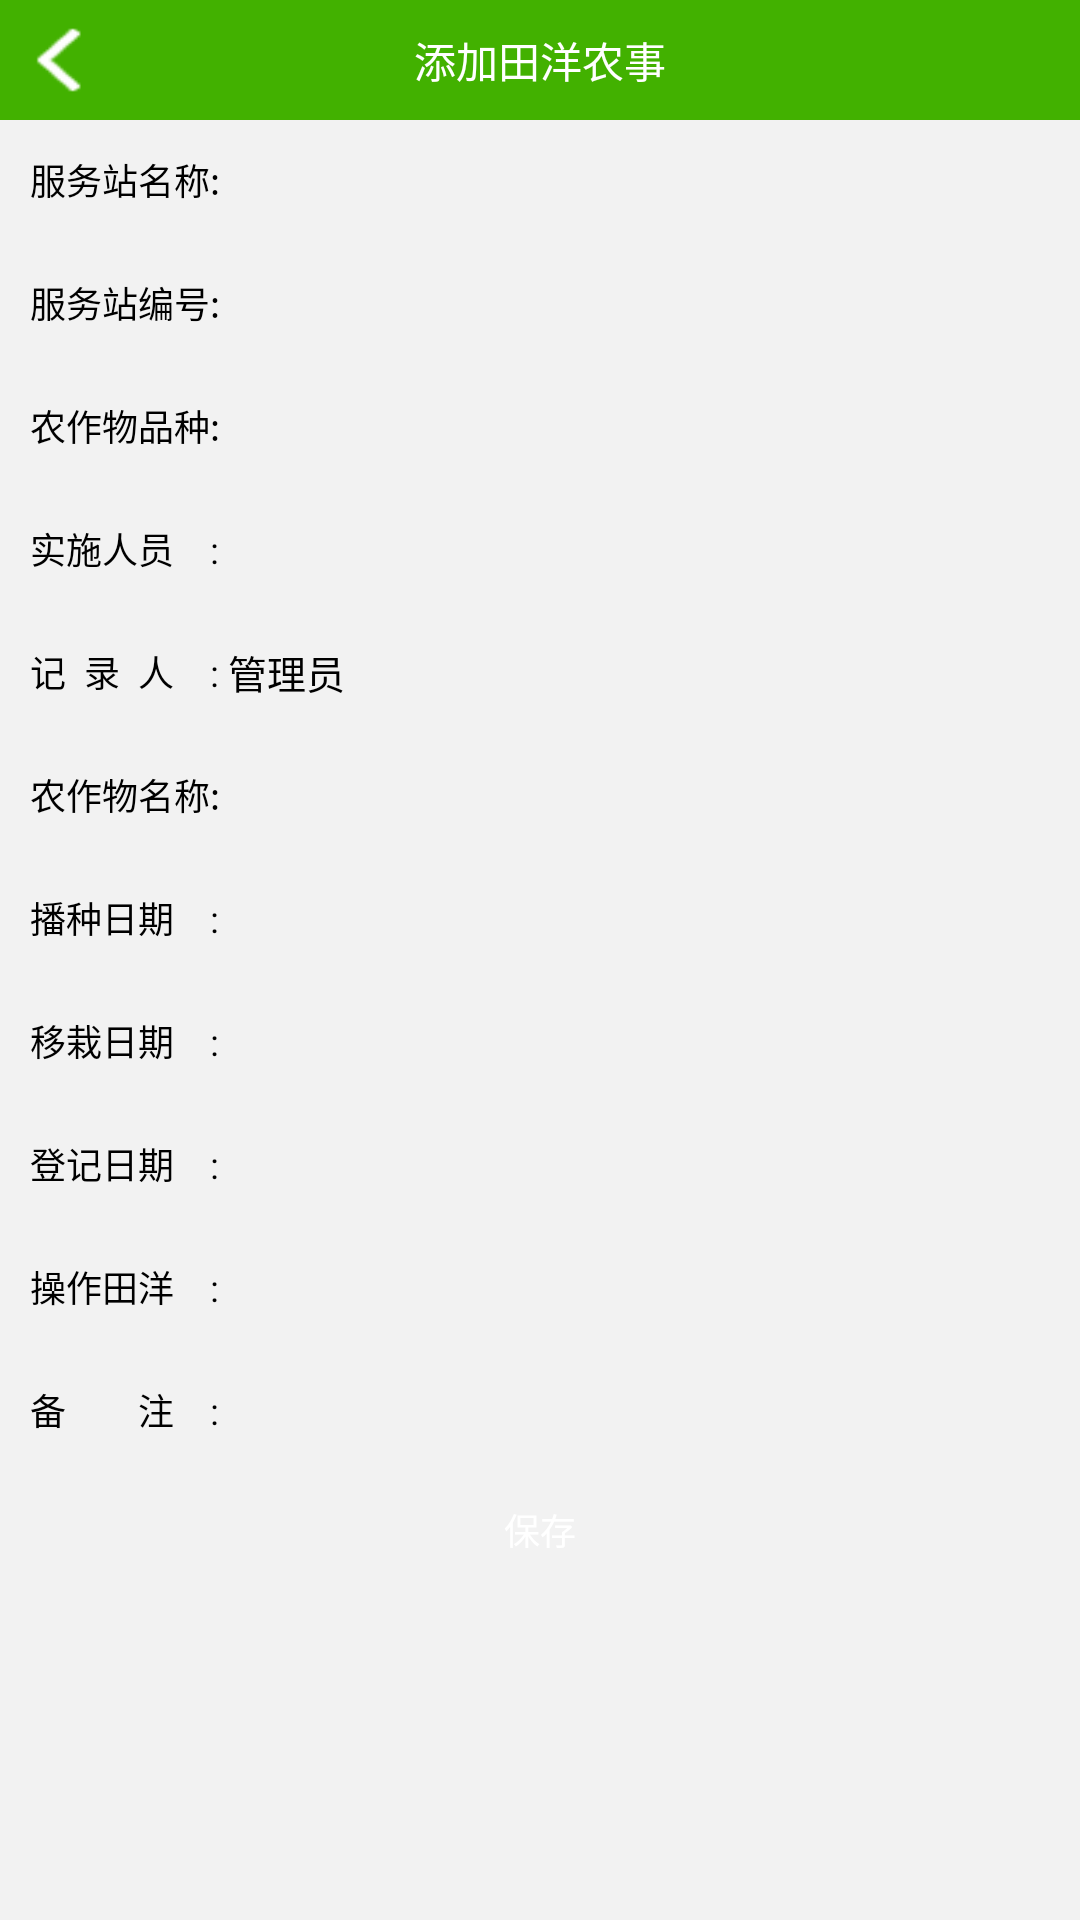

This screen was rendered from an Android layout file. Write that file and the resources it references.
<!-- AndroidManifest.xml: application theme android:Theme.Light.NoTitleBar -->
<!-- res/layout/activity_seedandharvest.xml -->
<?xml version="1.0" encoding="utf-8"?>
<LinearLayout xmlns:android="http://schemas.android.com/apk/res/android"
    android:layout_width="match_parent"
    android:layout_height="match_parent"
    android:background="@color/gray"
    android:orientation="vertical" >
    <RelativeLayout
        android:layout_width="fill_parent"
        android:layout_height="40dp"
        android:background="@color/title_bground" 
        >
        <LinearLayout 
		    android:id="@+id/ImageView_Linearlayout_Back"
		     style="@style/ImageView_Linearlayout_Back"
		    >
		      <ImageView
		          android:id="@+id/img_comment_back"
            style="@style/ImageView_Back" />
		     <TextView 
		         android:id="@+id/textView_Title_Left"
		        style="@style/TextView_Title_Left"
		        />
		</LinearLayout>
        <TextView
            android:id="@+id/tv_title"
            style="@style/TextView_Title"
            android:text="@string/tv_addtianyangmanage"
            />
        <TextView
            android:id="@+id/tv_pro_save"
            style="@style/TextView_InReleativeRight"
            android:background="@drawable/add"
            android:visibility="gone"
            />
    </RelativeLayout>
    <ScrollView style="@style/ff" >

        <LinearLayout
            style="@style/ff"
            android:gravity="center"
            android:orientation="vertical" >

            <LinearLayout style="@style/Layout_Promaangelist_Table_MarTop" >

                <TextView
                    style="@style/TextView__Promaangelist_Table_LeftOne"
                    android:text="服务站名称:" />

                <TextView
                    android:id="@+id/tv_servicestation"
                    style="@style/EditText__Promaangelist_Table_LeftTwo" />
            </LinearLayout>

            <View style="@style/Sperate_view" />

            <LinearLayout style="@style/Layout_Promaangelist_Table_MarTop" >

                <TextView
                    style="@style/TextView__Promaangelist_Table_LeftOne"
                    android:text="服务站编号:" />

                <TextView 
                    android:id="@+id/et_servicenumber"
                    style="@style/EditText__Promaangelist_Table_LeftTwo" />
            </LinearLayout>

            <View style="@style/Sperate_view" />

            <LinearLayout style="@style/Layout_Promaangelist_Table_MarTop" >

                <TextView
                    style="@style/TextView__Promaangelist_Table_LeftOne"
                    android:text="农作物品种:" />

                <EditText 
                    android:id="@+id/et_cropPtype"
                    style="@style/EditText__Promaangelist_Table_LeftTwo" />
            </LinearLayout>

            <View style="@style/Sperate_view" />


            <LinearLayout style="@style/Layout_Promaangelist_Table_MarTop" >

                <TextView
                    style="@style/TextView__Promaangelist_Table_LeftOne"
                    android:text="实施人员    :" />

                <EditText 
                     android:id="@+id/et_actionPerson"
                    style="@style/EditText__Promaangelist_Table_LeftTwo" />
            </LinearLayout>

            <View style="@style/Sperate_view" />

            <LinearLayout style="@style/Layout_Promaangelist_Table_MarTop" >

                <TextView
                    style="@style/TextView__Promaangelist_Table_LeftOne"
                    android:text="记  录  人    :" />

                <TextView 
                    android:id="@+id/tv_registUser"
                    style="@style/EditText__Promaangelist_Table_LeftTwo" 
                    android:text="管理员"
                    />
            </LinearLayout>

            <View style="@style/Sperate_view" />

            <LinearLayout style="@style/Layout_Promaangelist_Table_MarTop" >

                <TextView
                    style="@style/TextView__Promaangelist_Table_LeftOne"
                    android:text="农作物名称:" />

                <TextView 
                    android:id="@+id/tv_cropType"
                    style="@style/EditText__Promaangelist_Table_LeftTwo" />
            </LinearLayout>

            <View style="@style/Sperate_view" />


            <LinearLayout style="@style/Layout_Promaangelist_Table_MarTop" >

                <TextView
                    style="@style/TextView__Promaangelist_Table_LeftOne"
                    android:text="播种日期    :" />

                <TextView 
                    android:id="@+id/tv_seeddate"
                    style="@style/EditText__Promaangelist_Table_LeftTwo" />
            </LinearLayout>

            <View style="@style/Sperate_view" />

            <LinearLayout style="@style/Layout_Promaangelist_Table_MarTop" >

                <TextView
                    style="@style/TextView__Promaangelist_Table_LeftOne"
                    android:text="移栽日期    :" />

                <TextView 
                    android:id="@+id/tv_transplantdate"
                    style="@style/EditText__Promaangelist_Table_LeftTwo" />
            </LinearLayout>

            <View style="@style/Sperate_view" />

            <LinearLayout style="@style/Layout_Promaangelist_Table_MarTop" >

                <TextView
                    style="@style/TextView__Promaangelist_Table_LeftOne"
                    android:text="登记日期    :" />

                <TextView
                     android:id="@+id/tv_registdate"
                    style="@style/EditText__Promaangelist_Table_LeftTwo"
                    />
                
            </LinearLayout>

            <View style="@style/Sperate_view" />

            <LinearLayout style="@style/Layout_Promaangelist_Table_MarTop" >

                <TextView
                    style="@style/TextView__Promaangelist_Table_LeftOne"
                    android:text="操作田洋    :" />

                <TextView
                    android:id="@+id/tv_ploughId"
                    style="@style/EditText__Promaangelist_Table_LeftTwo"/>
            </LinearLayout>

            <View style="@style/Sperate_view" />

            <LinearLayout style="@style/Layout_Promaangelist_Table_MarTop" >

                <TextView
                    style="@style/TextView__Promaangelist_Table_LeftOne"
                    android:text="备        注    :" />

                <EditText
                     android:id="@+id/tv_actionBak"
                    style="@style/EditText__Promaangelist_Table_LeftTwo"
                    android:text="" />
            </LinearLayout>

    <Button
        android:id="@+id/btn_save"
        style="@style/Button_Style"
        android:text="@string/tv_save" 
        android:layout_marginBottom="5dp"
        />
        </LinearLayout>
    </ScrollView>

</LinearLayout>
<!-- resources referenced by this layout -->
<resources>
  <color name="gray">#F2F2F2</color>
  <color name="title_bground">#42B100</color>
  <string name="tv_addtianyangmanage">添加田洋农事</string>
  <string name="tv_save">保存</string>
  <style name="ImageView_Back">
          <item name="android:layout_width">30dp</item>
          <item name="android:layout_height">22dp</item>
          <item name="android:background">@drawable/back</item>
          <item name="android:scaleType">fitStart</item>
          <item name="android:layout_marginLeft">6dp</item>
      </style>
  <style name="ImageView_Linearlayout_Back">
          <item name="android:layout_width">wrap_content</item>
          <item name="android:layout_height">fill_parent</item>
          <item name="android:layout_marginRight">2dp</item>
          <item name="android:layout_alignParentLeft">true</item>
          <item name="android:layout_centerVertical">true</item>
          <item name="android:orientation">horizontal</item>
          <item name="android:gravity">center_vertical</item>
      </style>
  <style name="Layout_Promaangelist_Table_MarTop">
          <item name="android:layout_width">fill_parent</item>
          <item name="android:layout_height">30dp</item>
          <item name="android:layout_marginTop">5dp</item>
          <item name="android:layout_marginRight">10dp</item>
          <item name="android:layout_marginLeft">10dp</item>
          <item name="android:orientation">horizontal</item>
      </style>
  <style name="Sperate_view">
          <item name="android:layout_width">fill_parent</item>
          <item name="android:layout_height">1dp</item>
          <item name="android:textSize">12sp</item>
          <item name="android:layout_marginTop">5dp</item>
          <item name="android:layout_marginRight">10dp</item>
          <item name="android:layout_marginLeft">10dp</item>
          <item name="android:background">@drawable/btn_save_style</item>
      </style>
  <style name="TextView_InReleativeRight">
          <item name="android:layout_width">40dp</item>
          <item name="android:layout_height">22dp</item>
          <item name="android:layout_alignParentRight">true</item>
          <item name="android:layout_centerVertical">true</item>
          <item name="android:gravity">center</item>
          <item name="android:textColor">@color/white</item>
          <item name="android:textSize">16sp</item>
          <item name="android:layout_marginRight">10dp</item>
      </style>
  <style name="TextView_Title">
          <item name="android:layout_width">wrap_content</item>
          <item name="android:layout_height">wrap_content</item>
          <item name="android:layout_centerInParent">true</item>
          <item name="android:textColor">@color/white</item>
          <item name="android:textSize">14sp</item>
      </style>
  <style name="TextView_Title_Left">
          <item name="android:layout_width">wrap_content</item>
          <item name="android:layout_height">wrap_content</item>
          <item name="android:textColor">@color/black</item>
          <item name="android:textSize">14sp</item>
          <item name="android:text">返回</item>
          <item name="android:visibility">gone</item>
          <item name="android:layout_marginLeft">4dp</item>
          <item name="android:background">@drawable/bground_white</item>
      </style>
  <style name="TextView__Promaangelist_Table_LeftOne">
          <item name="android:layout_width">wrap_content</item>
          <item name="android:layout_height">fill_parent</item>
          <item name="android:gravity">center|right</item>
          <item name="android:textColor">@color/black</item>
          <item name="android:textSize">12sp</item>
          <item name="android:layout_marginRight">3dp</item>
      </style>
  <style name="ff">
          <item name="android:layout_width">fill_parent</item>
          <item name="android:layout_height">fill_parent</item>
      </style>
  <color name="white">#FFFFFF</color>
  <color name="black">#000000</color>
</resources>
